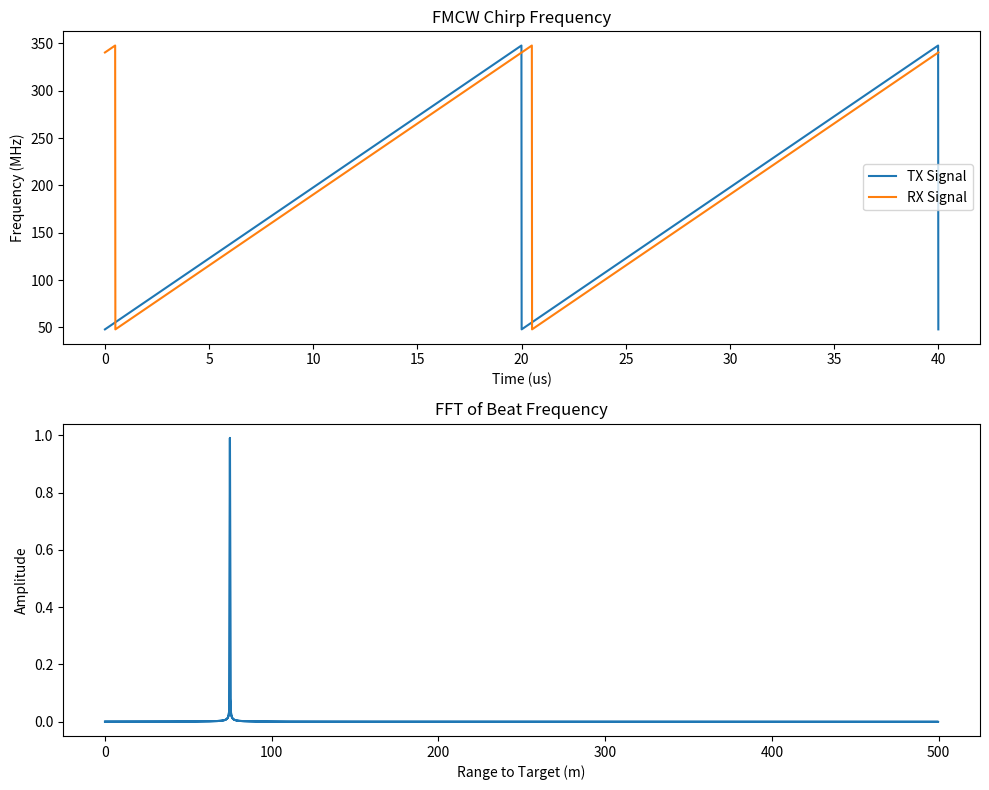

This chart was generated by the following Python code:
import numpy as np
import matplotlib.pyplot as plt

"""
RANGE DETERMINATION OVER ONE CHIRP
"""

# CONSTANTS
c = 3e8  # Speed of light in meters per second

# TARGET PARAMETERS
r = 75  # (m) target range
v = 20  # (m/s) target velocity
rad = 0 * np.pi / 180  # (radians) angle of arrival

# RANGE PARAMETERS
Rmax = 500  # (m) max range
Rres = 0.5  # (m) range resolution

# DETECTOR (ADC + Signal Generator)
chirpPeriods = 2
Nchirp = 512
N = chirpPeriods * Nchirp  # sample period of measurement
BW = (c / (2 * Rres))  # (Hz) Bandwidth (sets range resolution)

# SIGNAL PARAMETERS
fc = 48e6  # (Hz) carrier frequency
lambda_val = c / fc  # Radar wavelength
Tchirp = 6 * (2 * Rmax / c)  # (s) chirp period (sweep time)
f_slope = BW / Tchirp  # chirp slope (rise/run)

# DETECTOR CHARACTERISTICS
Vmax = lambda_val / (4 * Tchirp)  # (m/s) max detectable velocity
Vres = 2 * Vmax / Nchirp  # (m/s) velocity resolution

# SAMPLING PARAMETERS
f_beat_max = (2 * BW * Rmax) / (c * Tchirp)  # (Hz) sampler rate
fs = 2 * f_beat_max  # (Hz) sampler rate
dt = 1 / fs  # time step

print(">>> samples in measurement", N)
print(">>> samples in chirp", Nchirp)

# Generate time vector
t = np.arange(0, chirpPeriods * Tchirp, dt)  # Time of Tx and Rx

# Local Oscillator of the detector
f_tx = fc + f_slope * (t % Tchirp)

# Reflected Signal
time_delay = 2 * r / c
doppler_shift = 2 * v * fc / c
f_rx = fc + f_slope * ((t - time_delay) % Tchirp) - doppler_shift

# Calculate the beat signal (difference between RX and TX frequencies)
f_beat = f_rx - f_tx  # f2(t) - f1(t)

signal_beat = np.cos(2 * np.pi * f_beat * t)

# Perform FFT on the beat signal
fft_result = np.fft.fft(signal_beat)
print('length', len(fft_result))
fft_normalize = 2 * np.abs(fft_result / len(fft_result))
frequency_bins = np.fft.fftfreq(len(fft_normalize), d=dt)

# convert spectrum to range distance
range_target = np.abs(((c / 2) * (frequency_bins / f_slope)))

# Plot the results
plt.figure(figsize=(10, 8))

plt.subplot(2, 1, 1)
plt.plot(t * 1e6, f_tx * 1e-6, label="TX Signal")
plt.plot(t * 1e6, f_rx * 1e-6, label="RX Signal")
plt.title("FMCW Chirp Frequency")
plt.xlabel("Time (us)")
plt.ylabel("Frequency (MHz)")
plt.legend()

# Plot the FFT results
plt.subplot(2, 1, 2)
plt.plot(range_target, fft_normalize)
plt.xlabel("Range to Target (m)")
plt.ylabel("Amplitude")
plt.title("FFT of Beat Frequency")

plt.tight_layout()
plt.show()
